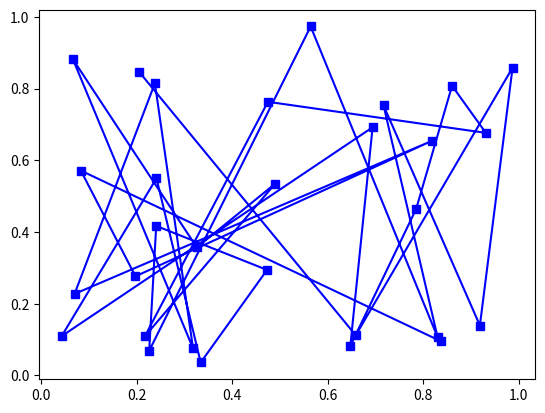

Here is the Python script that generated this plot:
import numpy as np
import matplotlib.pyplot as plt
import matplotlib.lines as lines

class HighlightSelected(lines.VertexSelector):
    def __init__(self, line, fmt='ro', **kwargs):
        lines.VertexSelector.__init__(self, line)
        self.markers, = self.axes.plot([], [], fmt, **kwargs)

    def process_selected(self, ind, xs, ys):
        self.markers.set_data(xs, ys)
        self.canvas.draw()

fig = plt.figure()
ax  = fig.add_subplot(111)
x, y  = np.random.rand(2, 30)
line, = ax.plot(x, y, 'bs-', picker=5)

selector = HighlightSelected(line)
plt.show()
